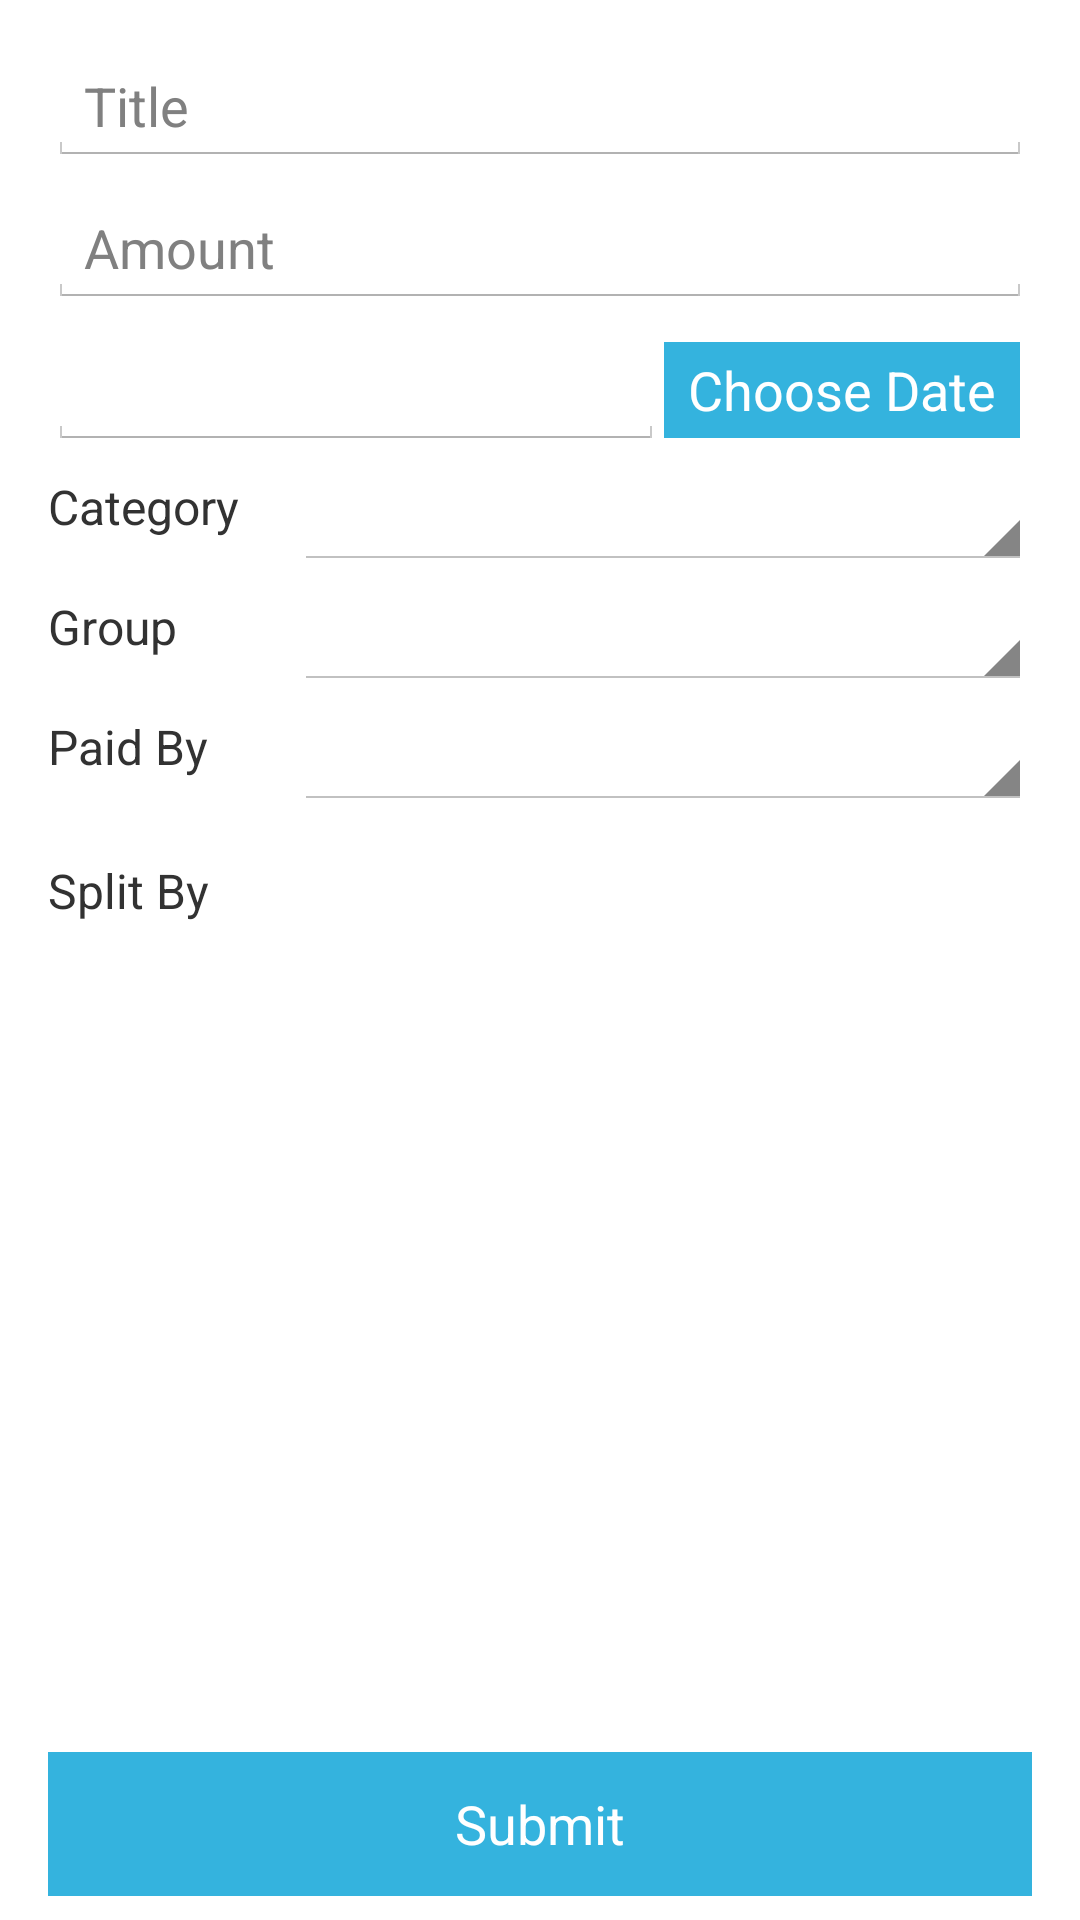

The Android layout XML behind this screen, and the referenced resources:
<!-- AndroidManifest.xml: application theme AppTheme -->
<!-- res/layout/fragment_add_bill_simple.xml -->
<LinearLayout xmlns:android="http://schemas.android.com/apk/res/android"
    android:orientation="vertical"
    android:layout_width="match_parent"
    android:layout_height="fill_parent"
    android:paddingLeft="@dimen/activity_horizontal_margin"
    android:paddingRight="@dimen/activity_horizontal_margin"
    android:paddingTop="@dimen/activity_vertical_margin"
    android:paddingBottom="@dimen/activity_vertical_margin">

    <ScrollView
        android:layout_width="fill_parent"
        android:layout_height="0dp"
        android:layout_weight="1"
        android:scrollbars="vertical">

        <LinearLayout
            android:orientation="vertical"
            android:layout_width="match_parent"
            android:layout_height="wrap_content">




            <EditText
                android:layout_width="fill_parent"
                android:layout_height="wrap_content"
                android:layout_marginLeft="16dp"
                android:layout_marginRight="16dp"
                android:layout_marginTop="8dp"
                android:id="@+id/title_edit"
                android:hint="Title"
                android:imeOptions="flagNoExtractUi"/>


            <EditText
                android:layout_width="fill_parent"
                android:layout_height="wrap_content"
                android:layout_marginLeft="16dp"
                android:layout_marginRight="16dp"
                android:layout_marginTop="8dp"

                android:inputType="numberDecimal"
                android:ems="10"
                android:id="@+id/amount_edit"
                android:hint="Amount"
                android:imeOptions="flagNoExtractUi"/>


            <LinearLayout
                android:orientation="horizontal"
                android:layout_width="fill_parent"
                android:layout_height="wrap_content"
                android:paddingLeft="16dip"
                android:paddingRight="20dip"
                android:layout_marginTop="8dp">

                <EditText
                    android:id="@+id/date_edit"
                    android:layout_width="fill_parent"
                    android:layout_height="wrap_content"
                    android:editable="false"
                    android:layout_weight="1"/>
                <Button
                    android:id="@+id/choose_date"
                    android:layout_width="wrap_content"
                    android:layout_height="32dp"
                    android:paddingLeft="8dp"
                    android:paddingRight="8dp"
                    android:textColor="#FFFFFF"
                    android:text="Choose Date"
                    android:background="@drawable/button"/>

            </LinearLayout>



            <LinearLayout
                android:layout_width="fill_parent"
                android:layout_height="wrap_content"
                android:orientation="horizontal"
                android:paddingLeft="16dip"
                android:paddingRight="16dip"
                android:layout_marginTop="8dp">

                <TextView
                    android:layout_width="fill_parent"
                    android:layout_height="wrap_content"
                    android:textSize="16dp"
                    android:layout_weight="3"
                    android:text="Category"/>

                <Spinner
                    android:id="@+id/category_spinner"
                    android:layout_width="fill_parent"
                    android:layout_height="wrap_content"
                    android:layout_weight="1"/>

            </LinearLayout>

            <LinearLayout
                android:layout_width="fill_parent"
                android:layout_height="wrap_content"
                android:orientation="horizontal"
                android:paddingLeft="16dip"
                android:paddingRight="16dip"
                android:layout_marginTop="8dp">

                <TextView
                    android:layout_width="fill_parent"
                    android:layout_height="wrap_content"
                    android:layout_weight="3"
                    android:textSize="16dp"
                    android:text="Group"/>

                <Spinner
                    android:id="@+id/group_spinner"
                    android:layout_width="fill_parent"
                    android:layout_height="wrap_content"
                    android:layout_weight="1"/>

            </LinearLayout>

            <LinearLayout
                android:layout_width="fill_parent"
                android:layout_height="wrap_content"
                android:orientation="horizontal"
                android:paddingLeft="16dip"
                android:paddingRight="16dip"
                android:layout_marginTop="8dp">

                <TextView
                    android:layout_width="fill_parent"
                    android:layout_height="wrap_content"
                    android:layout_weight="3"
                    android:textSize="16dp"
                    android:text="Paid By"/>

                <Spinner
                    android:id="@+id/pay_spinner"
                    android:layout_width="fill_parent"
                    android:layout_height="wrap_content"
                    android:layout_weight="1"/>

            </LinearLayout>


            <TextView
                android:layout_width="fill_parent"
                android:layout_height="wrap_content"
                android:text="Split By"
                android:textSize="16dp"
                android:paddingLeft="16dp"
                android:paddingTop="16dp"/>

            <LinearLayout
                android:layout_width="fill_parent"
                android:layout_height="wrap_content"
                android:orientation="vertical"
                android:paddingLeft="16dip"
                android:paddingRight="16dip"
                android:paddingTop="8dip"
                android:paddingBottom="8dip"
                android:id="@+id/split_layout">

            </LinearLayout>


        </LinearLayout>
    </ScrollView>

    <Button
        android:layout_width="fill_parent"
        android:layout_height="wrap_content"
        android:layout_marginTop="8dp"
        android:layout_marginRight="16dp"
        android:layout_marginLeft="16dp"
        android:id="@+id/submit_simple"
        android:text="Submit"
        android:textColor="#FFFFFF"
        android:background="@drawable/button"/>
</LinearLayout>
<!-- resources referenced by this layout -->
<resources>
  <dimen name="activity_horizontal_margin">0dp</dimen>
  <dimen name="activity_vertical_margin">8dp</dimen>
  <!-- drawable button (drawable) -->
  <?xml version="1.0" encoding="UTF-8"?>
  <selector  xmlns:android="http://schemas.android.com/apk/res/android">
      <item android:state_pressed="true">
          <shape>
              <gradient android:startColor="#213F4E" android:endColor="#213F4E" android:angle="270" />
              <stroke android:width="1dp" android:color="#213F4E" />
              <corners android:radius="0dp" />
          </shape>
      </item>
      <item android:state_focused="true">
          <shape>
              <gradient android:startColor="#213F4E" android:endColor="#213F4E" android:angle="270" />
              <stroke android:width="1dp" android:color="#213F4E" />
              <corners android:radius="0dp" />
          </shape>
      </item>
      <item>
          <shape>
              <gradient android:startColor="#34b3de" android:endColor="#34b3de" android:angle="270" />
              <stroke android:width="1dp" android:color="#34b3de" />
              <corners android:radius="0dp" />
          </shape>
      </item>
  </selector>
  <style name="AppTheme" parent="android:Theme.Holo.Light.DarkActionBar">
          
          <item name="android:actionBarStyle">@style/customActionBarStyle</item>
          <item name="android:actionMenuTextColor">#FFFFFF</item>
          
          
      </style>
  <style name="customActionBarStyle" parent="android:Widget.ActionBar">
          <item name="android:background">#34b3de</item>
          <item name="android:backgroundStacked">#213F4E</item>
          <item name="android:titleTextStyle">@style/customActionBarTextStyle</item>
  
      </style>
  <style name="customActionBarTextStyle" parent="@android:style/TextAppearance">
          <item name="android:textColor">#FFFFFF</item>
      </style>
</resources>
